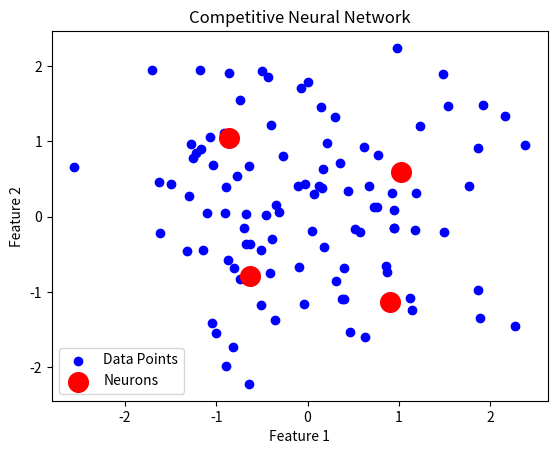

The matplotlib source for this figure:
import numpy as np
import matplotlib.pyplot as plt

# Generate example data (same as before)
np.random.seed(0)
data = np.random.randn(100, 2)

# Parameters
num_neurons = 4  # Number of neurons in the output layer
learning_rate = 0.1
epochs = 100

# Initialize neurons (weights)
neurons = np.random.randn(num_neurons, data.shape[1])

# Training process
for epoch in range(epochs):
    for i in range(data.shape[0]):
        # Compute distances to each neuron
        distances = np.linalg.norm(data[i] - neurons, axis=1)
        # Find the winning neuron
        winner_index = np.argmin(distances)
        # Update the weights of the winning neuron
        neurons[winner_index] += learning_rate * (data[i] - neurons[winner_index])

# Plot the data points and neurons
plt.scatter(data[:, 0], data[:, 1], c='blue', label='Data Points')
plt.scatter(neurons[:, 0], neurons[:, 1], c='red', s=200, label='Neurons')
plt.xlabel('Feature 1')
plt.ylabel('Feature 2')
plt.title('Competitive Neural Network')
plt.legend()
plt.show()
